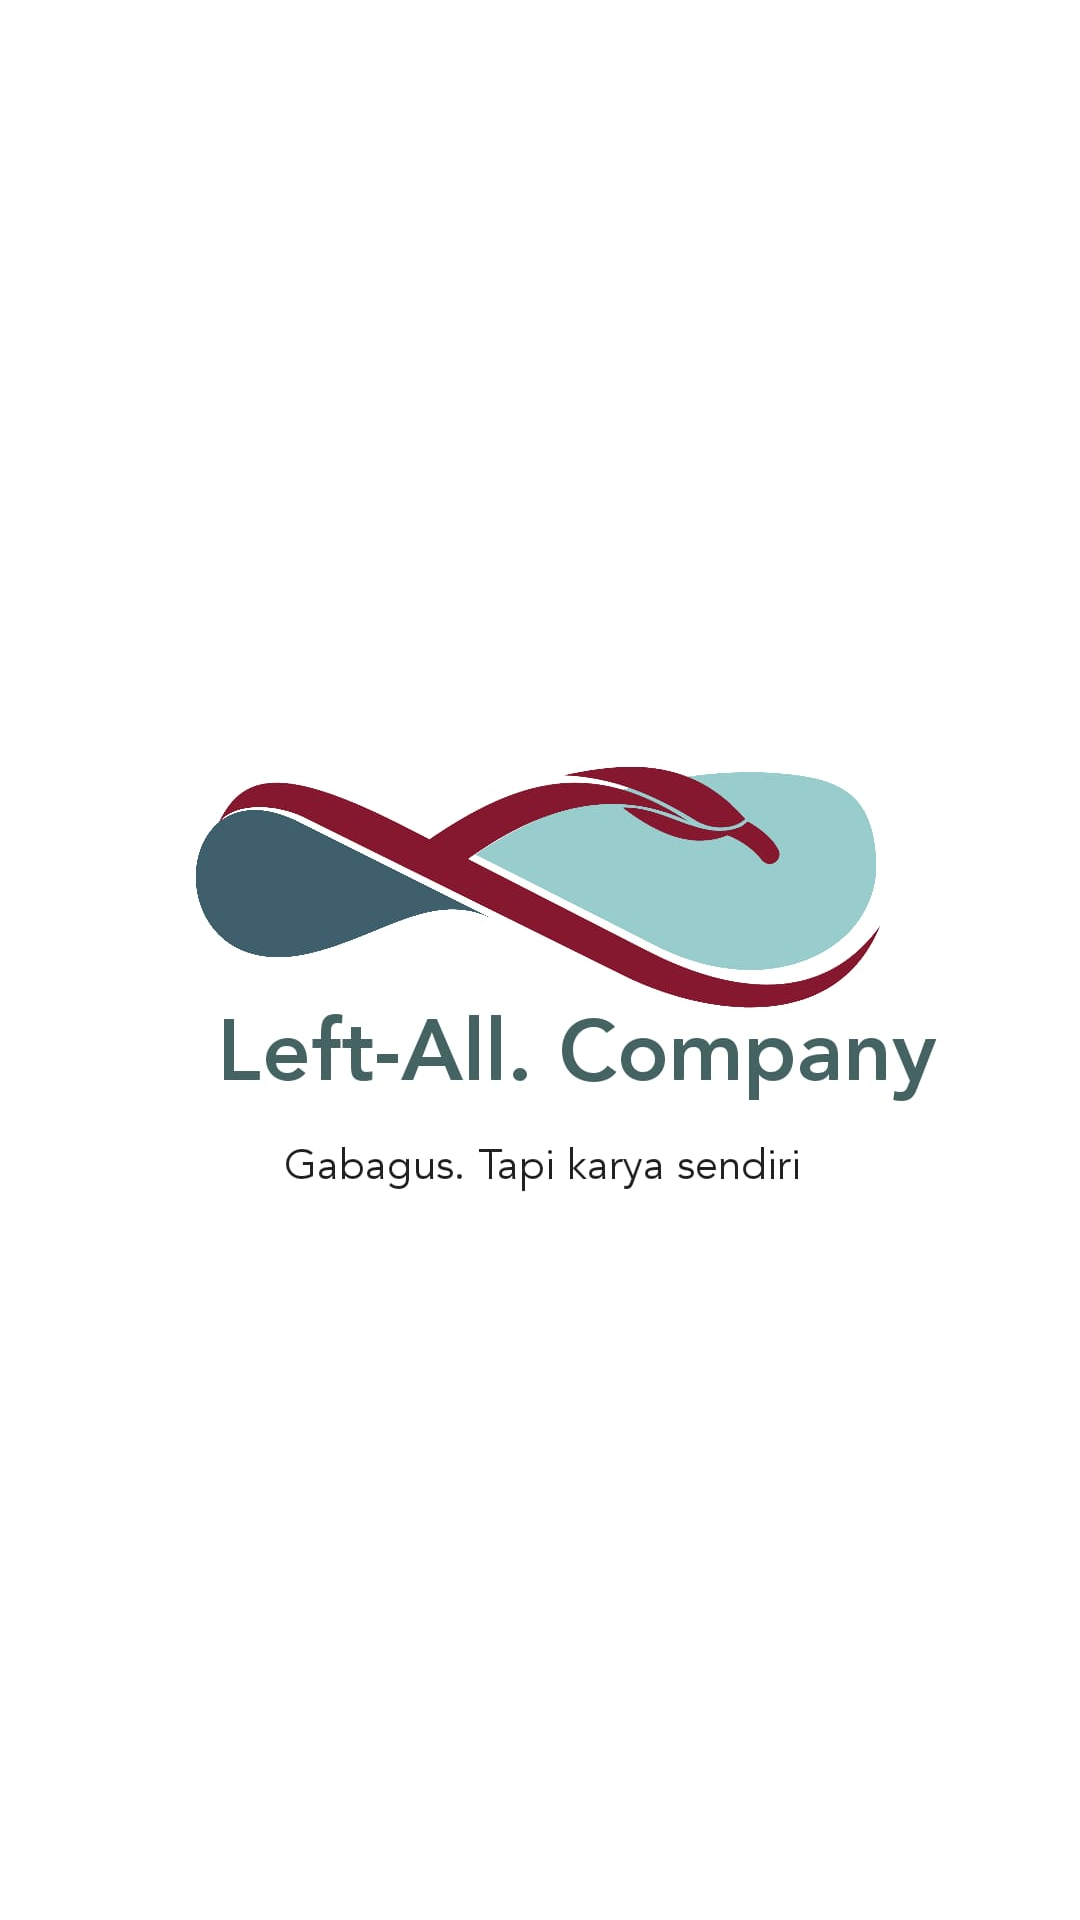

Here is an Android app screen rendered from its layout file. Give the layout XML and the strings, colors and styles it references.
<!-- AndroidManifest.xml: application theme Theme.Leftstore -->
<!-- res/layout/fragment_splash.xml -->
<?xml version="1.0" encoding="utf-8"?>
<RelativeLayout xmlns:android="http://schemas.android.com/apk/res/android"
    xmlns:app="http://schemas.android.com/apk/res-auto"
    xmlns:tools="http://schemas.android.com/tools"
    android:layout_width="match_parent"
    android:layout_height="match_parent"
    tools:context=".SplashFragment">

    <ImageView
        android:id="@+id/SplashScreenImage"
        android:layout_width="match_parent"
        android:layout_height="wrap_content"
        android:src="@drawable/leftt"
        app:layout_constraintBottom_toBottomOf="parent"
        app:layout_constraintLeft_toLeftOf="parent"
        app:layout_constraintRight_toRightOf="parent"
        app:layout_constraintTop_toTopOf="parent" />

</RelativeLayout>
<!-- resources referenced by this layout -->
<resources>
  <!-- drawable leftt: jpeg bitmap (drawable, 36926 bytes) -->
  <style name="Theme.Leftstore" parent="Theme.MaterialComponents.DayNight.DarkActionBar">
          
          <item name="colorPrimary">@color/purple_500</item>
          <item name="colorPrimaryVariant">@color/purple_700</item>
          <item name="colorOnPrimary">@color/white</item>
          
          <item name="colorSecondary">@color/teal_200</item>
          <item name="colorSecondaryVariant">@color/teal_700</item>
          <item name="colorOnSecondary">@color/black</item>
          
          <item name="android:statusBarColor" tools:targetApi="l">?attr/colorPrimaryVariant</item>
          
      </style>
  <!-- not gathered from this repository: default colours our renderer supplied (Android Studio template values) -->
  <color name="purple_500">#FF6200EE</color>
  <color name="purple_700">#FF3700B3</color>
  <color name="teal_200">#FF03DAC5</color>
  <color name="teal_700">#FF018786</color>
  <color name="black">#FF000000</color>
  <color name="white">#FFFFFFFF</color>
</resources>
